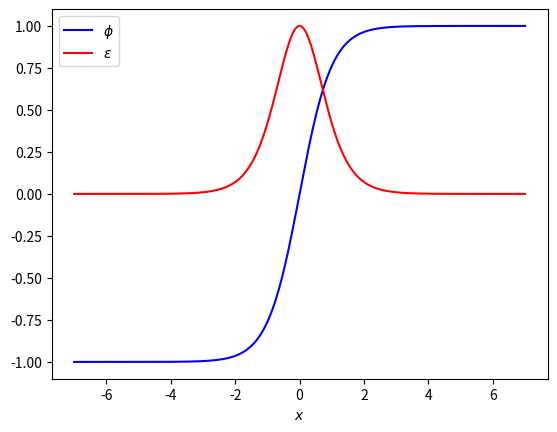

Write Python code to recreate this figure.
import math
import numpy
import matplotlib.pyplot as plt

x= numpy.linspace(-7,7,1000)
fig = plt.figure()
ax1 = fig.add_subplot(1, 1, 1)
plt.plot(x,numpy.tanh(x),'blue',label='$\phi$')
plt.plot(x,1/numpy.cosh(x)**2,'red',label='$\epsilon$')
ax1.set_xlabel('$x$')
plt.legend()
#ax1.set_ylim(0, 0.01)
plt.show()